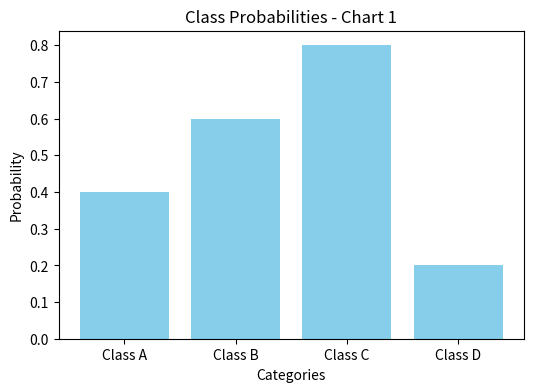

This chart was generated by the following Python code: (Note: this script raises an exception after producing the figure.)
import matplotlib.pyplot as plt

# Generate the first chart
categories = ['Class A', 'Class B', 'Class C', 'Class D']
values = [0.4, 0.6, 0.8, 0.2]

plt.figure(figsize=(6, 4))
plt.bar(categories, values, color='skyblue')
plt.title('Class Probabilities - Chart 1')
plt.xlabel('Categories')
plt.ylabel('Probability')
plt.savefig('images/chart1.png')  # Save to the /images folder
plt.close()

# Generate the second chart
values2 = [0.5, 0.3, 0.7, 0.4]

plt.figure(figsize=(6, 4))
plt.bar(categories, values2, color='lightgreen')
plt.title('Class Probabilities - Chart 2')
plt.xlabel('Categories')
plt.ylabel('Probability')
plt.savefig('images/chart2.png')  # Save to the /images folder
plt.close()

print("Charts generated and saved successfully!")
